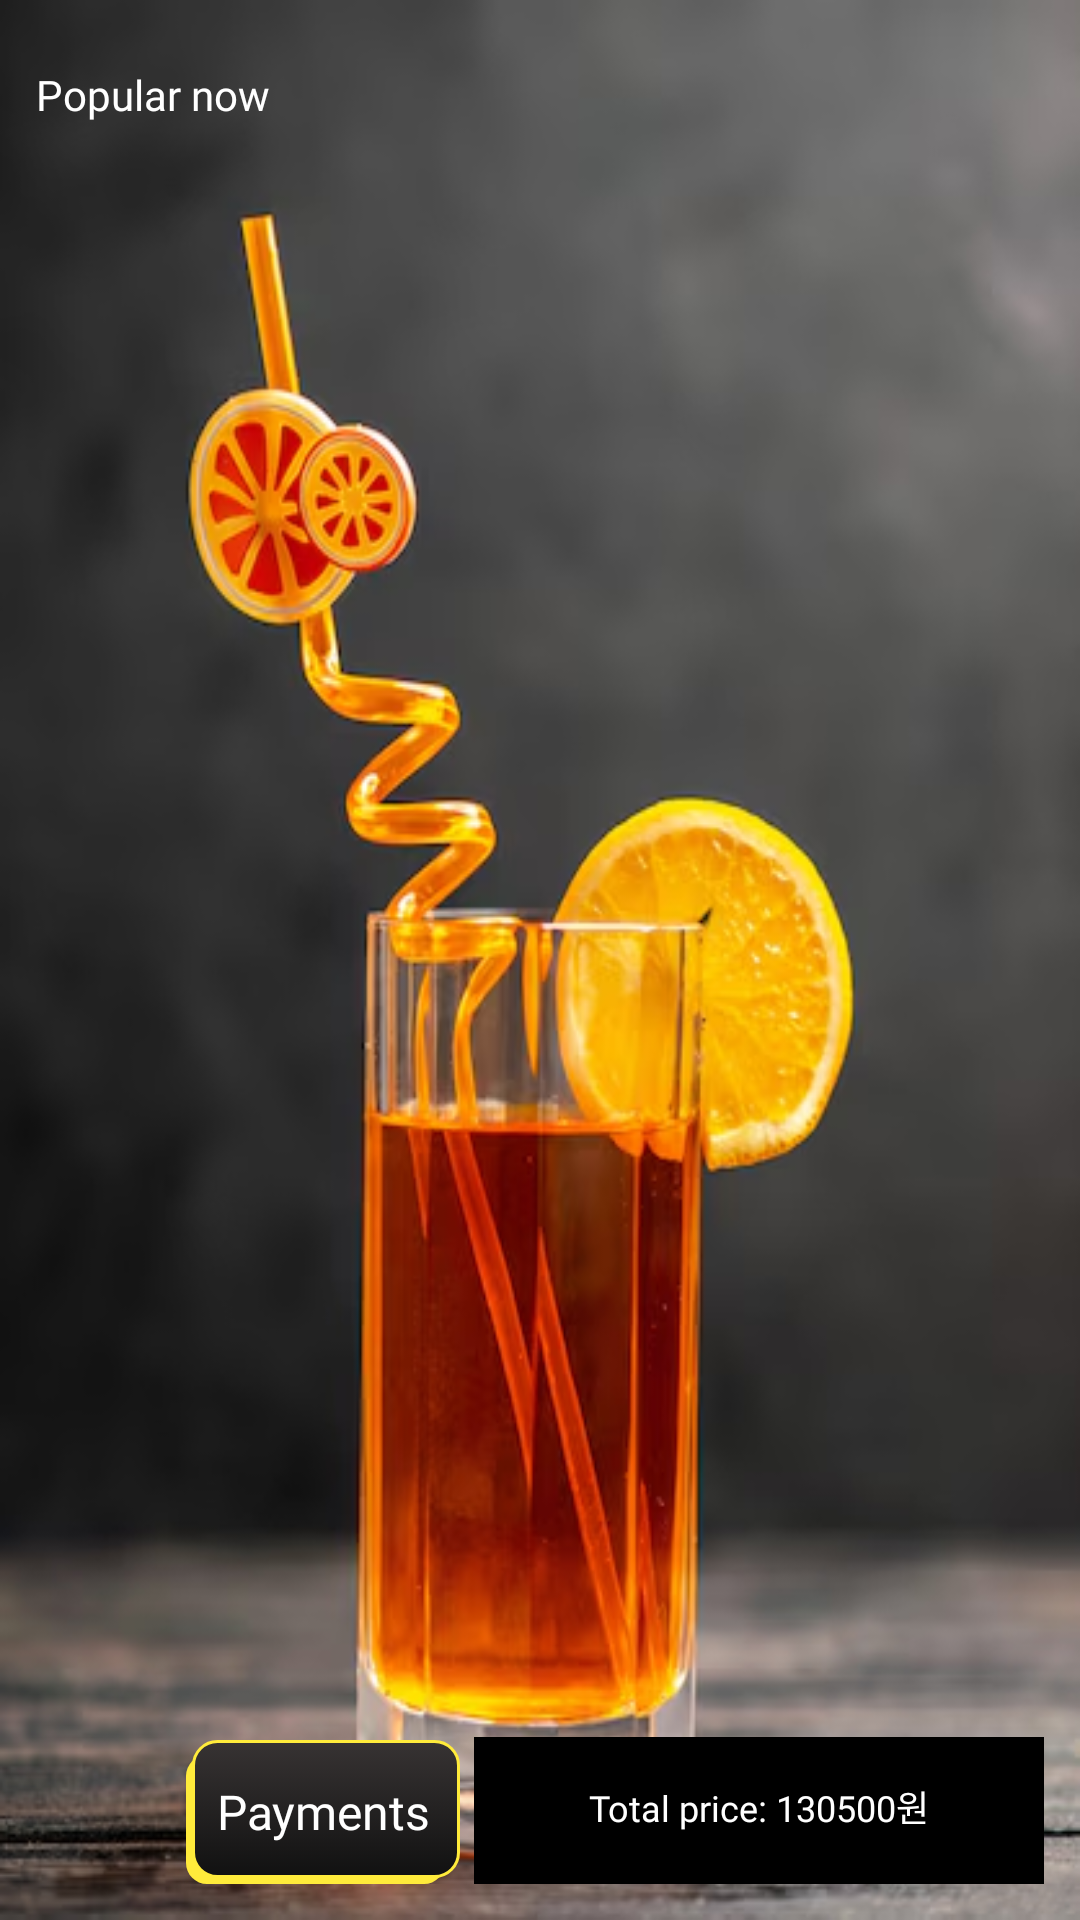

Layout XML and referenced resources for this Android screen:
<!-- AndroidManifest.xml: application theme Theme.Bureger_House -->
<!-- res/layout/fragment_favorite.xml -->
<?xml version="1.0" encoding="utf-8"?>
<androidx.constraintlayout.widget.ConstraintLayout xmlns:android="http://schemas.android.com/apk/res/android"
    xmlns:tools="http://schemas.android.com/tools"
    android:layout_width="match_parent"
    android:layout_height="match_parent"
    android:background="@drawable/img_1"
    android:padding="12dp"
    xmlns:app="http://schemas.android.com/apk/res-auto"
    tools:context=".view.CartFragment">

    <TextView
        android:id="@+id/title"
        android:layout_marginTop="10sp"
        android:layout_width="wrap_content"
        android:layout_height="wrap_content"
        android:text="Popular now"
        android:textColor="@color/white"
        android:textSize="14sp"
        android:fontFamily="@font/poppins_semibold"
        app:layout_constraintTop_toTopOf="parent"
        app:layout_constraintStart_toStartOf="parent"/>


    <androidx.recyclerview.widget.RecyclerView
        android:id="@+id/rv_favorite"
        android:layout_width="match_parent"
        android:layout_height="0dp"
        app:layoutManager="androidx.recyclerview.widget.GridLayoutManager"
        android:orientation="vertical"
        app:spanCount="1"
        android:layout_marginTop="40dp"
        app:layout_constraintEnd_toEndOf="parent"
        tools:listitem="@layout/item_drink"
        app:layout_constraintBottom_toTopOf="@id/btn_payment"
        app:layout_constraintStart_toStartOf="parent"
        app:layout_constraintTop_toTopOf="parent"

        />

    <androidx.appcompat.widget.AppCompatButton
        android:id="@+id/btn_payment"
        android:layout_width="wrap_content"
        android:layout_height="wrap_content"
        android:text="Payments"
        android:textColor="@color/white"
        android:fontFamily="@font/inter_medium"
        android:textSize="16sp"
        android:textAllCaps="false"
        android:layout_marginTop="10dp"
        android:background="@drawable/button_bg3"
        android:layout_marginStart="50dp"
        app:layout_constraintStart_toStartOf="parent"
        app:layout_constraintBottom_toBottomOf="parent"/>
    <View
        android:id="@+id/view"
        android:layout_marginTop="10sp"
        android:layout_width="190dp"
        android:layout_height="50dp"
        android:background="@color/black"
        android:textSize="17sp"
        android:layout_marginBottom="10dp"
        android:fontFamily="@font/poppins_bold"
        app:layout_constraintEnd_toEndOf="parent"
        app:layout_constraintTop_toTopOf="@id/btn_payment"
        app:layout_constraintBottom_toBottomOf="parent"
        />



    <TextView
        android:id="@+id/tv_total_price"
        android:layout_marginTop="10sp"
        android:layout_width="wrap_content"
        android:layout_height="wrap_content"
        android:text="Total price: 130500원"
        android:textColor="@color/white"
        android:textSize="12sp"
        android:layout_marginBottom="14dp"
        app:layout_constraintStart_toStartOf="@id/view"
        android:fontFamily="@font/poppins_bold"
        app:layout_constraintEnd_toEndOf="@id/view"
        app:layout_constraintTop_toTopOf="@id/btn_payment"
        app:layout_constraintBottom_toBottomOf="parent"
        />




</androidx.constraintlayout.widget.ConstraintLayout>
<!-- res/layout/item_drink.xml (included above) -->
<?xml version="1.0" encoding="utf-8"?>
<androidx.constraintlayout.widget.ConstraintLayout xmlns:android="http://schemas.android.com/apk/res/android"
    android:layout_width="wrap_content"
    android:layout_height="wrap_content"
    android:id="@+id/item_drink"
    xmlns:app="http://schemas.android.com/apk/res-auto"
    xmlns:tool="http://schemas.android.com/tools">


    <androidx.cardview.widget.CardView
        android:layout_width="180dp"
        android:layout_height="309dp"
        android:padding="5dp"
        android:elevation="12sp"
        app:cardBackgroundColor="#040404"
        app:cardElevation="24dp"
        app:cardCornerRadius="14dp"
        android:layout_marginTop="25dp"
        android:layout_marginBottom="25dp"
        android:layout_marginStart="10dp"
        android:layout_marginEnd="10dp"
        app:layout_constraintBottom_toBottomOf="parent"
        app:layout_constraintStart_toStartOf="parent"
        app:layout_constraintEnd_toEndOf="parent"
        app:layout_constraintTop_toTopOf="parent">

        <ImageView
            android:id="@+id/iv_drink_image"
            android:layout_width="170dp"
            android:layout_height="140dp"
            android:layout_marginTop="10dp"
            android:src="@drawable/colazero"
            android:layout_marginStart="10dp"
            />

        <TextView
            android:id="@+id/tv_drink_name"
            android:layout_width="wrap_content"
            android:layout_height="wrap_content"
            android:text="@string/app_name"
            android:maxLines="1"
            android:fontFamily="@font/poppins_semibold"
            android:layout_marginTop="155dp"
            android:layout_marginStart="16dp"
            android:textColor="#FFCD39"/>
        <TextView
            android:id="@+id/tv_burger_price"
            android:layout_width="wrap_content"
            android:layout_height="wrap_content"
            android:text="5400 원"
            android:textSize="12sp"
            android:fontFamily="@font/poppins_semibold"
            android:layout_marginTop="173dp"
            android:layout_marginStart="106dp"
            android:textColor="#FFFFFF"/>

        <TextView
            android:id="@+id/tv_drink_title"
            android:layout_width="wrap_content"
            android:layout_height="wrap_content"
            android:text="bu yerda burgerni ichida
            nimalarsjkfhjahfhhiaofhioua borligi yoziladi"
            android:textSize="8sp"
            android:ellipsize="end"
            android:layout_marginTop="206dp"
            android:layout_marginStart="6dp"
            android:maxLines="3"
            android:fontFamily="@font/poppins_semibold"
            android:textColor="#C3C3C3"/>



        <androidx.appcompat.widget.AppCompatButton
            android:layout_width="wrap_content"
            android:layout_height="30dp"
            android:text="Order now"
            android:textSize="10sp"
            android:textAllCaps="false"
            android:fontFamily="@font/poppins_semibold"
            android:background="@drawable/yellow_border"
            android:layout_marginTop="250dp"
            android:layout_marginStart="70dp"
            android:textColor="@color/white"/>



    </androidx.cardview.widget.CardView>



</androidx.constraintlayout.widget.ConstraintLayout>
<!-- resources referenced by this layout -->
<resources>
  <color name="black">#FF000000</color>
  <color name="white">#FFFFFFFF</color>
  <!-- drawable button_bg3 (drawable) -->
  <?xml version="1.0" encoding="utf-8"?>
  <selector xmlns:android="http://schemas.android.com/apk/res/android">
      <item>
          <layer-list>
              <item android:right="5dp" android:top="5dp">
                  <shape>
                      <corners android:radius="7dp" />
                      <solid android:color="#FFEB3B" />
                  </shape>
              </item>
              <item android:bottom="2dp" android:left="2dp">
                  <shape>
                      <gradient android:angle="270"
                          android:endColor="#111111" android:startColor="#373333" />
                      <stroke android:width="1dp" android:color="#FFEB3B" />
                      <corners android:radius="8dp" />
                      <padding android:bottom="10dp" android:left="10dp"
                          android:right="10dp" android:top="10dp" />
                  </shape>
              </item>
          </layer-list>
      </item>
  
  </selector>
  <!-- drawable colazero: png bitmap (drawable, 22241 bytes) -->
  <!-- drawable img_1: png bitmap (drawable, 297122 bytes) -->
  <!-- drawable yellow_border (drawable) -->
  <?xml version="1.0" encoding="utf-8"?>
  <shape android:shape="rectangle" xmlns:android="http://schemas.android.com/apk/res/android">
  
      <solid android:color="#050505"/>
      <corners android:radius="5dp" />
      <stroke android:width="1dp"
          android:color="#FFC107"/>
  </shape>
  <string name="app_name">Bureger_House</string>
  <style name="Theme.Bureger_House" parent="Base.Theme.Bureger_House" />
  <style name="Base.Theme.Bureger_House" parent="Theme.Material3.DayNight.NoActionBar">
          
          
      </style>
</resources>
